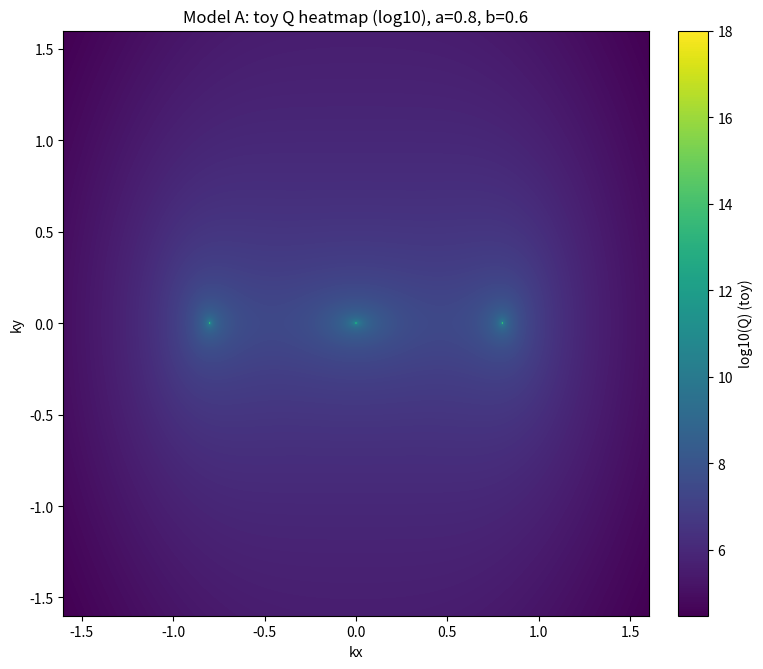
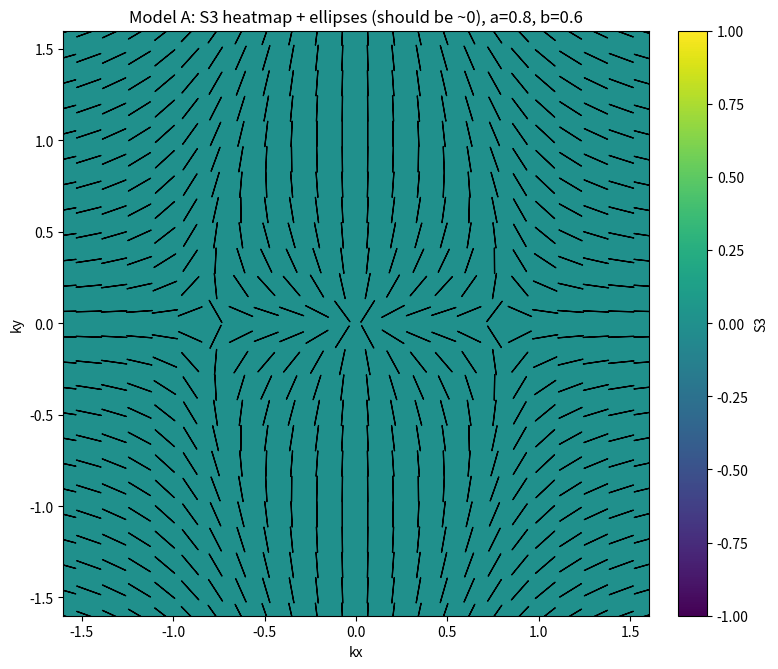
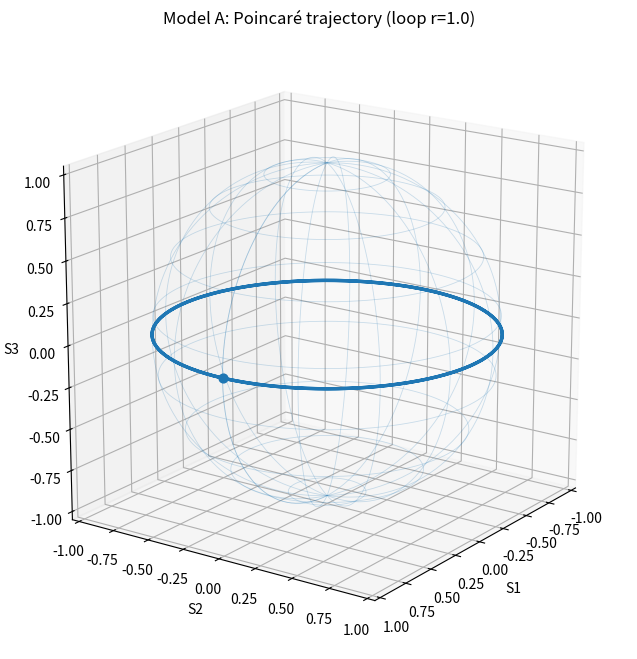
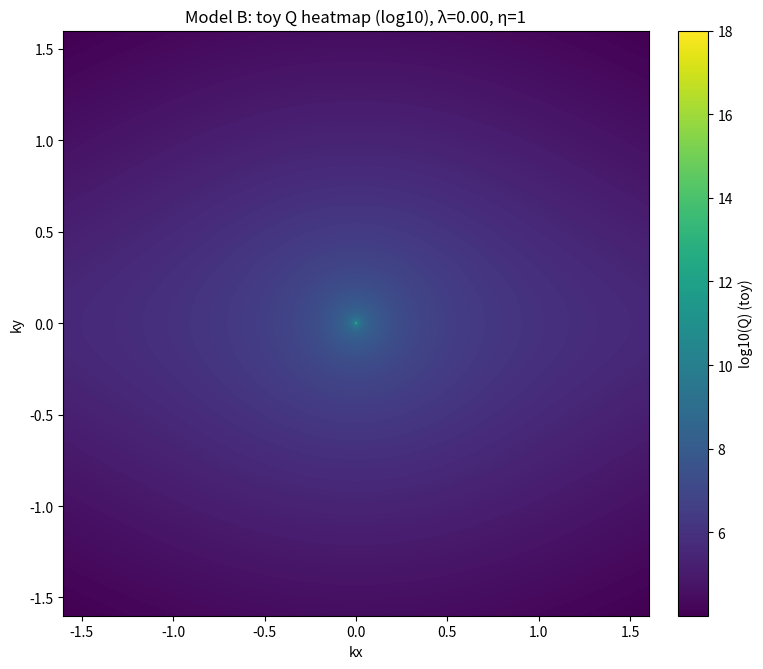
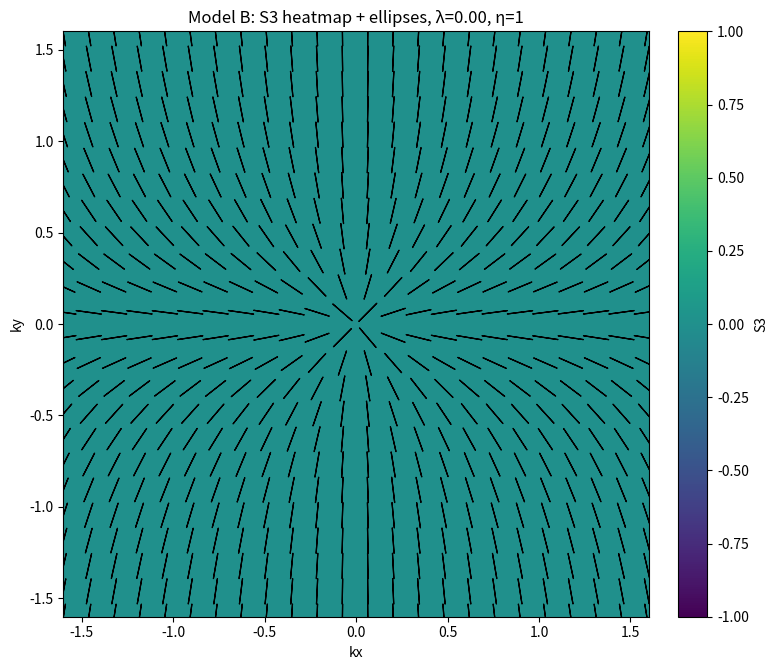
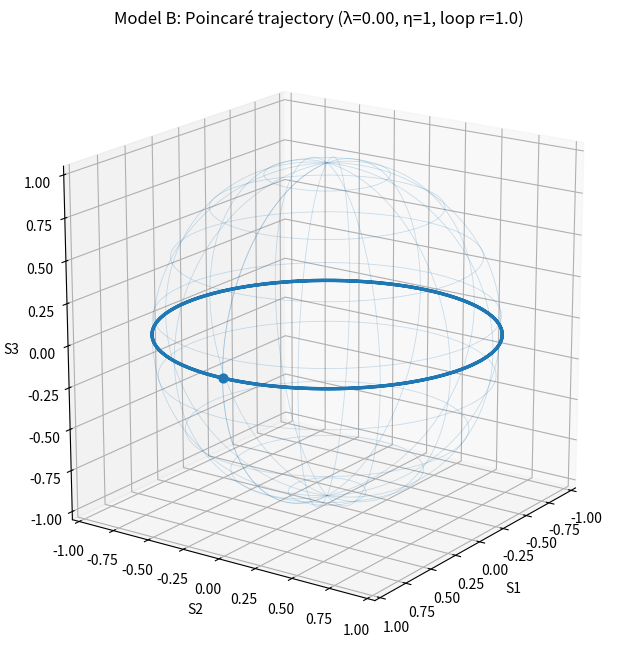
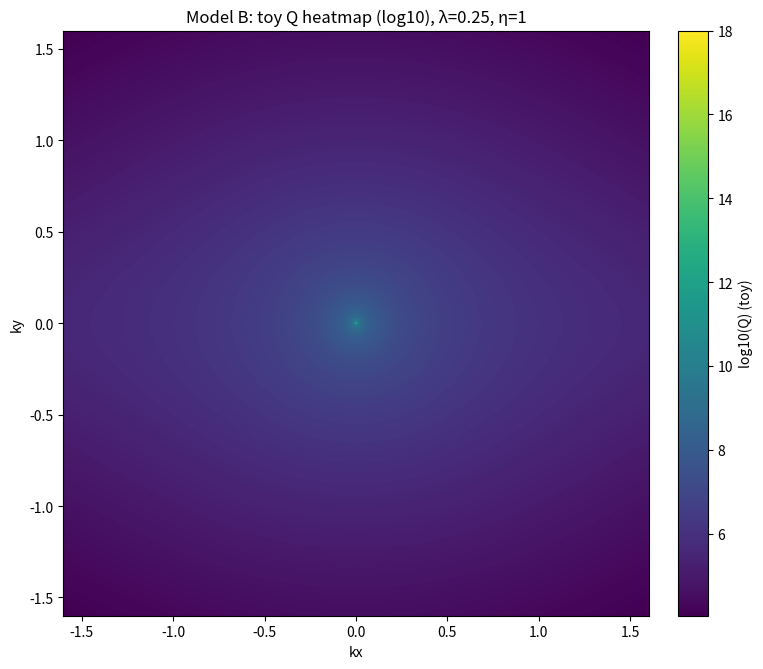
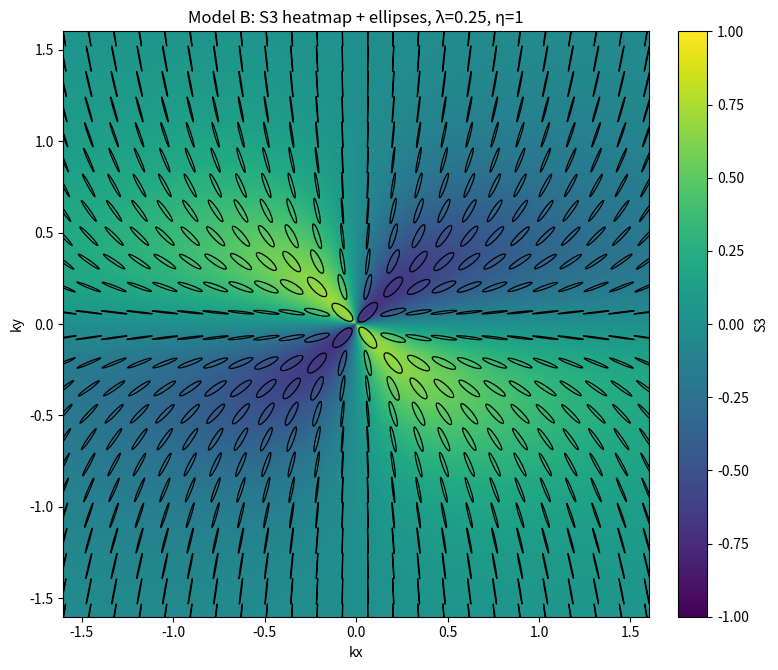
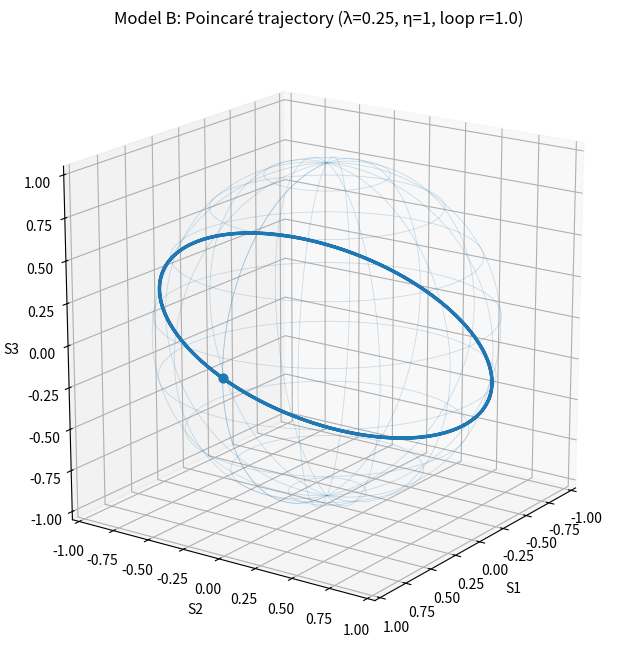
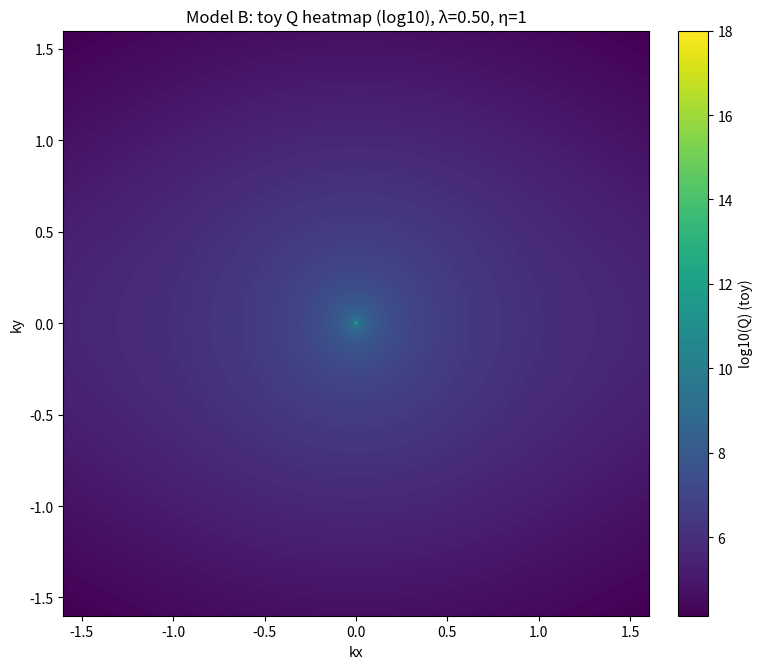
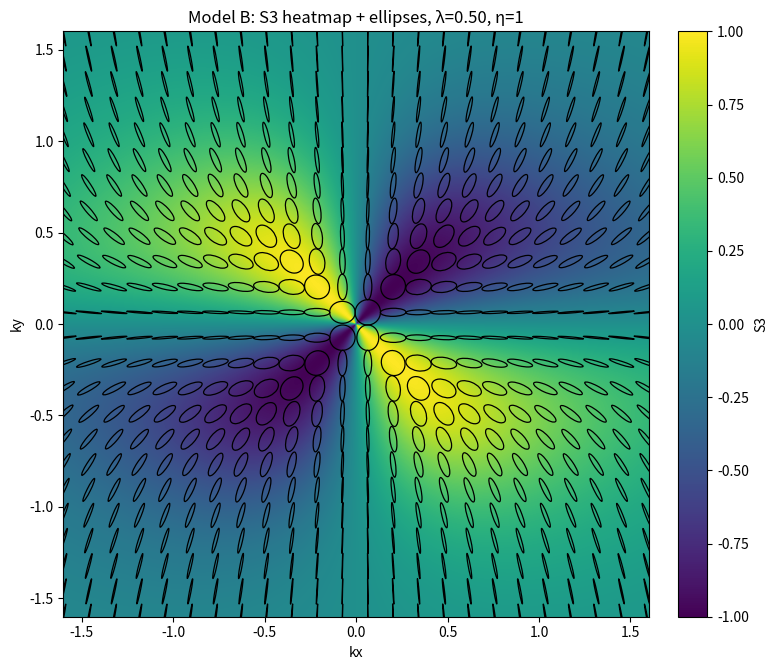
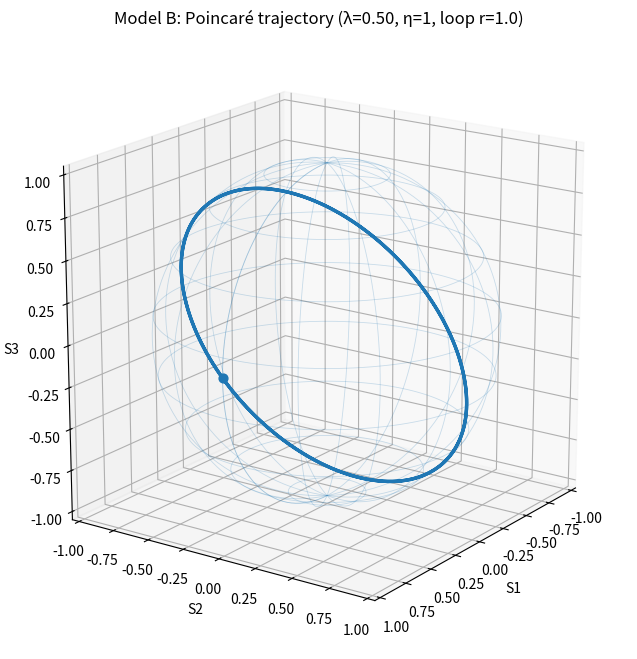
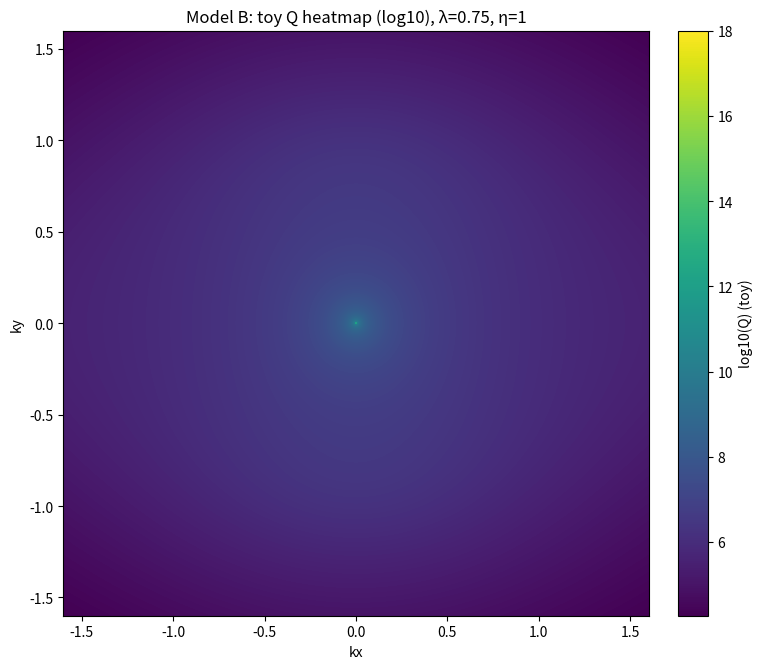
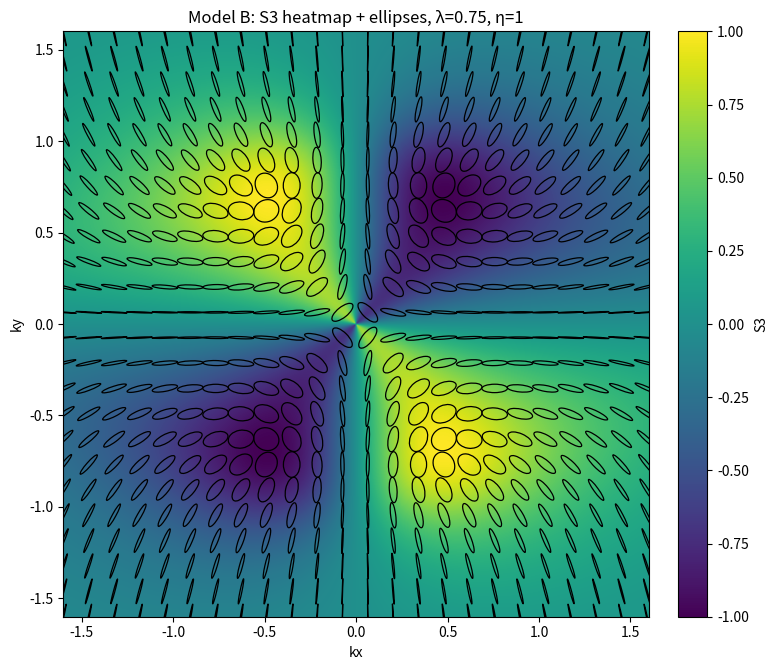
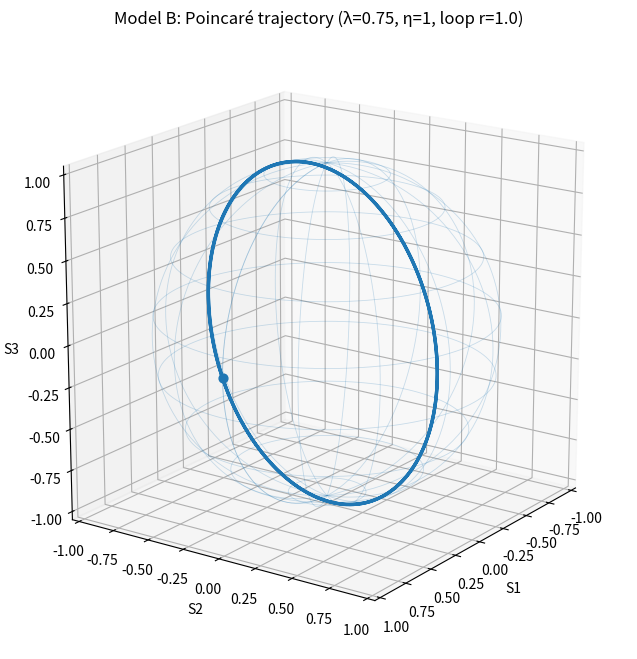
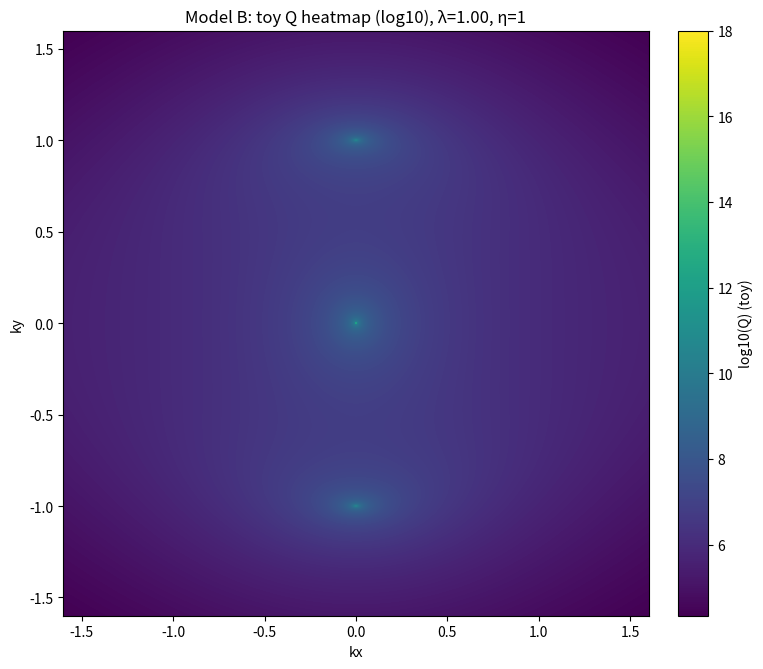

Write the Python code that produced these figures, in order.
import numpy as np
import matplotlib.pyplot as plt
from matplotlib.patches import Ellipse
from matplotlib.collections import PatchCollection

# ============================================================
# Utilities: Stokes, ellipse parameters, toy-Q
# ============================================================
def stokes_from_jones(Ex, Ey, eps=1e-12):
    """
    Normalized Stokes from Jones.
      S0 = |Ex|^2 + |Ey|^2
      S1 = (|Ex|^2 - |Ey|^2)/S0
      S2 = 2 Re(Ex Ey*)/S0
      S3 = 2 Im(Ex Ey*)/S0
    """
    S0 = (np.abs(Ex)**2 + np.abs(Ey)**2) + eps
    S1 = (np.abs(Ex)**2 - np.abs(Ey)**2) / S0
    S2 = (2*np.real(Ex*np.conj(Ey))) / S0
    S3 = (2*np.imag(Ex*np.conj(Ey))) / S0
    return S0, S1, S2, S3

def ellipse_params_from_stokes(S1, S2, S3):
    """
    alpha: ellipse orientation
    chi: ellipticity angle in [-pi/4, pi/4]
    b/a = |tan(chi)|
    """
    alpha = 0.5 * np.arctan2(S2, S1)
    chi = 0.5 * np.arcsin(np.clip(S3, -1.0, 1.0))
    return alpha, chi

def toy_Q_from_radiation(Ex, Ey, Q0=1e6, eps=1e-12, power=1.0):
    """
    Toy Q proxy: Q ~ 1/|c|^2.
    """
    rad = (np.abs(Ex)**2 + np.abs(Ey)**2)
    return Q0 / np.power(rad + eps, power)

# ============================================================
# Mirror symmetry convention (polar vector):
#   σx: (kx,ky)->(-kx,ky), (Ex,Ey)->(-Ex, Ey)
#   σy: (kx,ky)->(kx,-ky), (Ex,Ey)->( Ex,-Ey)
#
# Sufficient parity structure:
#   Ex odd in kx, even in ky
#   Ey even in kx, odd in ky
# ============================================================

# ============================================================
# Model A (process-1 analogue): S3=0 real field, σx & σy symmetric
# ============================================================
def model_A_field(KX, KY, a=0.8, b=0.6):
    Ex = (KX * (a*a - KX*KX - b*KY*KY)).astype(np.complex128)
    Ey = (KY).astype(np.complex128)
    return Ex, Ey

# ============================================================
# Model B (process-2 analogue): CONTINUOUS flip from equator to meridian
#
# Parameter λ in [0,1]:
#   phi(λ) = λ * (pi/2)
# Field:
#   Ex = kx
#   Ey = exp(i * eta * phi(λ)) * ky
#
# λ=0  -> Ey real -> S3=0 (equator)
# λ=1  -> Ey = i*eta*ky -> S2=0 meridian passing poles
# ============================================================
def model_B_field(KX, KY, lam=0.0, eta=+1, phi_max=np.pi, alpha=1.0, beta=1.0, gamma=1.0):
    phi = lam * phi_max
    Ex = (alpha * KX).astype(np.complex128)
    Ey = ((beta * np.exp(1j * eta * phi) + gamma*(KX**2+KY**2)) * KY).astype(np.complex128)
    return Ex, Ey

# ============================================================
# Visualization: S3 heatmap + TRUE ellipse glyphs
# ============================================================
def plot_S3_with_ellipses(
    title,
    KX, KY, Ex, Ey,
    extent,
    step=24,
    glyph_a=0.14,        # major axis length in k-units
    amp_cut=1e-3,        # skip ellipses where amplitude too small (near BIC)
    max_ratio=0.98       # cap b/a for visibility
):
    S0, S1, S2, S3 = stokes_from_jones(Ex, Ey)
    alpha, chi = ellipse_params_from_stokes(S1, S2, S3)

    fig, ax = plt.subplots(figsize=(8.2, 6.8))
    im = ax.imshow(
        S3,
        extent=extent,
        origin="lower",
        aspect="equal",
        vmin=-1, vmax=1
    )
    cb = plt.colorbar(im, ax=ax, fraction=0.046, pad=0.04)
    cb.set_label("S3")

    xs = KX[::step, ::step]
    ys = KY[::step, ::step]
    a = alpha[::step, ::step]
    c = chi[::step, ::step]
    amp = np.sqrt(S0[::step, ::step])

    ratio = np.abs(np.tan(c))              # b/a
    ratio = np.clip(ratio, 0.0, max_ratio)

    patches = []
    for i in range(xs.shape[0]):
        for j in range(xs.shape[1]):
            if amp[i, j] < amp_cut:
                continue
            width = glyph_a
            height = glyph_a * ratio[i, j] + 1e-6
            angle_deg = np.degrees(a[i, j])
            patches.append(Ellipse((xs[i, j], ys[i, j]),
                                   width=width, height=height,
                                   angle=angle_deg, fill=False, linewidth=0.9))

    ax.add_collection(PatchCollection(patches, match_original=True))
    ax.set_title(title)
    ax.set_xlabel("kx")
    ax.set_ylabel("ky")
    ax.set_xlim(extent[0], extent[1])
    ax.set_ylim(extent[2], extent[3])
    plt.tight_layout()

# ============================================================
# Q heatmap plotter
# ============================================================
def plot_Q_heatmap(title, Q, extent, log=True):
    fig, ax = plt.subplots(figsize=(8.2, 6.8))
    if log:
        Z = np.log10(Q)
        im = ax.imshow(Z, extent=extent, origin="lower", aspect="equal")
        cb = plt.colorbar(im, ax=ax, fraction=0.046, pad=0.04)
        cb.set_label("log10(Q) (toy)")
    else:
        im = ax.imshow(Q, extent=extent, origin="lower", aspect="equal")
        cb = plt.colorbar(im, ax=ax, fraction=0.046, pad=0.04)
        cb.set_label("Q (toy)")

    ax.set_title(title)
    ax.set_xlabel("kx")
    ax.set_ylabel("ky")
    ax.set_xlim(extent[0], extent[1])
    ax.set_ylim(extent[2], extent[3])
    plt.tight_layout()

# ============================================================
# Poincaré-sphere trajectory for a loop around Γ
# ============================================================
def plot_poincare_trajectory(title, Ex_loop, Ey_loop):
    _, S1, S2, S3 = stokes_from_jones(Ex_loop, Ey_loop)
    r = np.sqrt(S1*S1 + S2*S2 + S3*S3) + 1e-15
    X, Y, Z = S1/r, S2/r, S3/r

    fig = plt.figure(figsize=(7.2, 6.7))
    ax = fig.add_subplot(111, projection="3d")

    # wireframe sphere
    u = np.linspace(0, 2*np.pi, 140)
    v = np.linspace(0, np.pi, 70)
    Xs = np.outer(np.cos(u), np.sin(v))
    Ys = np.outer(np.sin(u), np.sin(v))
    Zs = np.outer(np.ones_like(u), np.cos(v))
    ax.plot_wireframe(Xs, Ys, Zs, rstride=10, cstride=8, linewidth=0.6, alpha=0.22)

    ax.plot(X, Y, Z, linewidth=2.4)
    ax.scatter([X[0]], [Y[0]], [Z[0]], s=40)

    ax.set_title(title)
    ax.set_xlabel("S1")
    ax.set_ylabel("S2")
    ax.set_zlabel("S3")
    ax.set_box_aspect([1, 1, 1])
    ax.set_xlim(-1.05, 1.05)
    ax.set_ylim(-1.05, 1.05)
    ax.set_zlim(-1.05, 1.05)
    ax.view_init(elev=18, azim=35)
    plt.tight_layout()

# ============================================================
# Demo (run locally)
# ============================================================
def main():
    L = 1.6
    N = 601
    k = np.linspace(-L, L, N)
    KX, KY = np.meshgrid(k, k, indexing="xy")
    extent = [-L, L, -L, L]

    # loop around Γ
    t = np.linspace(0, 2*np.pi, 2400, endpoint=False)
    r0 = 1.0
    kx_loop = r0 * np.cos(t)
    ky_loop = r0 * np.sin(t)

    # -------------------------
    # Model A: one snapshot
    # -------------------------
    a = 0.8
    b = 0.6
    ExA, EyA = model_A_field(KX, KY, a=a, b=b)

    QA = toy_Q_from_radiation(ExA, EyA, Q0=1e6, power=1.0)
    plot_Q_heatmap(f"Model A: toy Q heatmap (log10), a={a}, b={b}", QA, extent, log=True)

    plot_S3_with_ellipses(
        f"Model A: S3 heatmap + ellipses (should be ~0), a={a}, b={b}",
        KX, KY, ExA, EyA, extent,
        step=26, glyph_a=0.14, amp_cut=1e-2
    )

    ExA_loop, EyA_loop = model_A_field(kx_loop, ky_loop, a=a, b=b)
    plot_poincare_trajectory(f"Model A: Poincaré trajectory (loop r={r0})", ExA_loop, EyA_loop)

    # -------------------------
    # Model B: multiple λ snapshots (continuous flip)
    # -------------------------
    eta = +1
    lam_list = [0.0, 0.25, 0.5, 0.75, 1.0]  # choose any
    for lam in lam_list:
        ExB, EyB = model_B_field(KX, KY, lam=lam, eta=eta, phi_max=np.pi, alpha=1.0, beta=1.0)

        QB = toy_Q_from_radiation(ExB, EyB, Q0=1e6, power=1.0)
        plot_Q_heatmap(f"Model B: toy Q heatmap (log10), λ={lam:.2f}, η={eta}", QB, extent, log=True)

        plot_S3_with_ellipses(
            f"Model B: S3 heatmap + ellipses, λ={lam:.2f}, η={eta}",
            KX, KY, ExB, EyB, extent,
            step=26, glyph_a=0.14, amp_cut=1e-2
        )

        ExB_loop, EyB_loop = model_B_field(kx_loop, ky_loop, lam=lam, eta=eta, phi_max=np.pi, alpha=1.0, beta=1.0)
        plot_poincare_trajectory(f"Model B: Poincaré trajectory (λ={lam:.2f}, η={eta}, loop r={r0})", ExB_loop, EyB_loop)

    plt.show()

if __name__ == "__main__":
    main()
